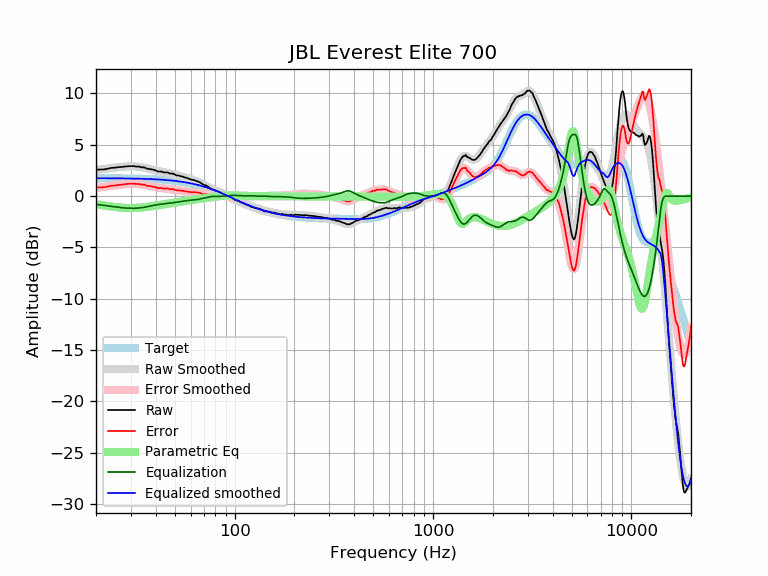

The data file committed next to this chart (first rows):
frequency, raw, error, smoothed, error_smoothed, equalization, parametric_eq, equalized_raw, equalized_smoothed, target
20, 2.58, 0.84, 2.54, 0.80, -0.80, -0.79, 1.78, 1.74, 1.74
21, 2.58, 0.84, 2.60, 0.86, -0.86, -0.86, 1.73, 1.74, 1.74
22, 2.60, 0.86, 2.65, 0.91, -0.91, -0.92, 1.69, 1.74, 1.74
23, 2.68, 0.94, 2.70, 0.96, -0.96, -0.97, 1.72, 1.74, 1.74
24, 2.75, 1.02, 2.74, 1.01, -1.01, -1.02, 1.75, 1.74, 1.74
25, 2.77, 1.04, 2.78, 1.05, -1.05, -1.07, 1.72, 1.73, 1.73
26, 2.82, 1.09, 2.82, 1.09, -1.09, -1.10, 1.73, 1.73, 1.73
27, 2.84, 1.12, 2.85, 1.13, -1.13, -1.13, 1.71, 1.73, 1.73
28, 2.88, 1.16, 2.88, 1.16, -1.16, -1.15, 1.72, 1.72, 1.72
29, 2.91, 1.19, 2.90, 1.18, -1.18, -1.16, 1.73, 1.72, 1.72
30, 2.91, 1.20, 2.90, 1.19, -1.19, -1.16, 1.72, 1.71, 1.71
31, 2.92, 1.21, 2.90, 1.19, -1.19, -1.16, 1.73, 1.71, 1.71
32, 2.87, 1.17, 2.88, 1.18, -1.18, -1.15, 1.69, 1.70, 1.70
33, 2.87, 1.18, 2.85, 1.16, -1.16, -1.13, 1.72, 1.70, 1.70
34, 2.80, 1.11, 2.81, 1.13, -1.13, -1.11, 1.68, 1.69, 1.69
35, 2.80, 1.12, 2.77, 1.09, -1.09, -1.08, 1.72, 1.68, 1.68
36, 2.68, 1.01, 2.72, 1.04, -1.04, -1.06, 1.64, 1.67, 1.67
37, 2.65, 0.99, 2.66, 1.00, -1.00, -1.03, 1.66, 1.66, 1.66
38, 2.61, 0.96, 2.60, 0.95, -0.95, -1.00, 1.66, 1.65, 1.65
39, 2.56, 0.92, 2.55, 0.90, -0.90, -0.96, 1.66, 1.64, 1.64
40, 2.50, 0.87, 2.50, 0.86, -0.86, -0.93, 1.64, 1.63, 1.63
41, 2.40, 0.78, 2.45, 0.83, -0.83, -0.90, 1.57, 1.62, 1.62
42, 2.39, 0.78, 2.41, 0.80, -0.80, -0.87, 1.59, 1.61, 1.61
43, 2.38, 0.78, 2.37, 0.77, -0.77, -0.83, 1.61, 1.60, 1.60
44, 2.31, 0.73, 2.33, 0.75, -0.75, -0.80, 1.56, 1.58, 1.58
45, 2.31, 0.74, 2.30, 0.73, -0.73, -0.77, 1.58, 1.57, 1.57
46, 2.30, 0.75, 2.26, 0.71, -0.71, -0.74, 1.59, 1.55, 1.55
47, 2.21, 0.67, 2.23, 0.69, -0.69, -0.71, 1.52, 1.54, 1.54
48, 2.19, 0.67, 2.19, 0.67, -0.67, -0.68, 1.53, 1.52, 1.52
49, 2.18, 0.68, 2.14, 0.64, -0.64, -0.65, 1.54, 1.50, 1.50
50, 2.09, 0.61, 2.10, 0.62, -0.62, -0.62, 1.48, 1.48, 1.48
51, 2.01, 0.55, 2.05, 0.59, -0.59, -0.60, 1.42, 1.46, 1.46
52, 2.01, 0.57, 2.01, 0.57, -0.57, -0.57, 1.45, 1.44, 1.44
53, 1.96, 0.54, 1.96, 0.54, -0.54, -0.55, 1.42, 1.42, 1.42
54, 1.91, 0.51, 1.92, 0.52, -0.52, -0.52, 1.40, 1.40, 1.40
55, 1.89, 0.52, 1.87, 0.49, -0.49, -0.50, 1.40, 1.38, 1.38
56, 1.81, 0.46, 1.82, 0.47, -0.47, -0.48, 1.34, 1.35, 1.35
57, 1.79, 0.47, 1.78, 0.45, -0.45, -0.46, 1.34, 1.33, 1.33
58, 1.74, 0.44, 1.74, 0.44, -0.44, -0.44, 1.31, 1.30, 1.30
59, 1.67, 0.40, 1.69, 0.42, -0.42, -0.42, 1.25, 1.27, 1.27
60, 1.64, 0.40, 1.65, 0.41, -0.41, -0.40, 1.24, 1.24, 1.24
61, 1.58, 0.37, 1.61, 0.39, -0.39, -0.38, 1.19, 1.22, 1.22
62, 1.58, 0.40, 1.57, 0.38, -0.38, -0.36, 1.20, 1.19, 1.19
63, 1.52, 0.37, 1.52, 0.37, -0.37, -0.34, 1.16, 1.16, 1.16
64, 1.48, 0.36, 1.47, 0.35, -0.35, -0.32, 1.13, 1.12, 1.12
65, 1.44, 0.35, 1.42, 0.33, -0.33, -0.30, 1.11, 1.09, 1.09
66, 1.38, 0.32, 1.37, 0.31, -0.31, -0.28, 1.07, 1.06, 1.06
67, 1.32, 0.30, 1.31, 0.28, -0.28, -0.26, 1.04, 1.02, 1.02
68, 1.23, 0.24, 1.25, 0.26, -0.26, -0.25, 0.98, 0.99, 0.99
69, 1.15, 0.20, 1.18, 0.23, -0.23, -0.23, 0.92, 0.95, 0.95
70, 1.09, 0.17, 1.12, 0.20, -0.20, -0.21, 0.89, 0.92, 0.92
71, 1.05, 0.17, 1.05, 0.17, -0.17, -0.19, 0.88, 0.88, 0.88
72, 1.02, 0.18, 0.99, 0.14, -0.14, -0.18, 0.88, 0.84, 0.84
73, 0.94, 0.14, 0.92, 0.12, -0.12, -0.16, 0.83, 0.81, 0.81
74, 0.88, 0.11, 0.86, 0.09, -0.09, -0.14, 0.79, 0.77, 0.77
75, 0.76, 0.03, 0.80, 0.07, -0.07, -0.13, 0.69, 0.73, 0.73
76, 0.73, 0.04, 0.74, 0.05, -0.05, -0.11, 0.68, 0.69, 0.69
77, 0.66, 0.01, 0.69, 0.04, -0.04, -0.10, 0.63, 0.65, 0.65
78, 0.63, 0.02, 0.64, 0.03, -0.03, -0.08, 0.61, 0.61, 0.61
79, 0.59, 0.02, 0.59, 0.02, -0.02, -0.07, 0.57, 0.57, 0.57
... 553 more rows
